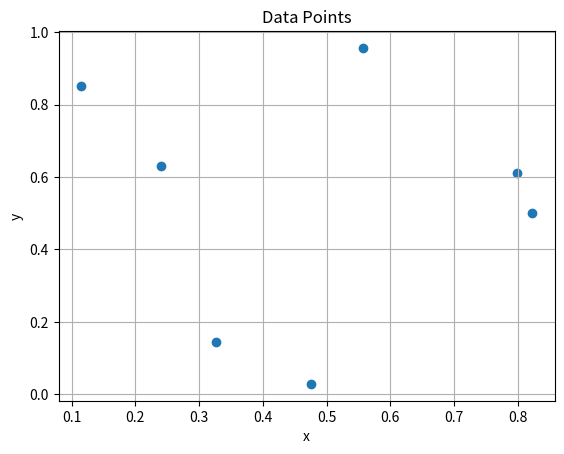

Write the Python code that produced this figure.
# -*- coding: utf-8 -*-
"""
Created on Tue Apr 22 12:56:09 2025

[redacted]
"""

import numpy as np
import random
import matplotlib.pyplot as plt

random_seed = random.seed(77)
n = 7
x = [random.random() for _ in range(n)]
y = [random.random() for _ in range(n)] 

nodes = np.array([x,y]).T

plt.figure(1)
plt.scatter(x, y, marker='o')  
plt.title('Data Points')
plt.xlabel('x')
plt.ylabel('y')
plt.grid(True)
plt.show()  



